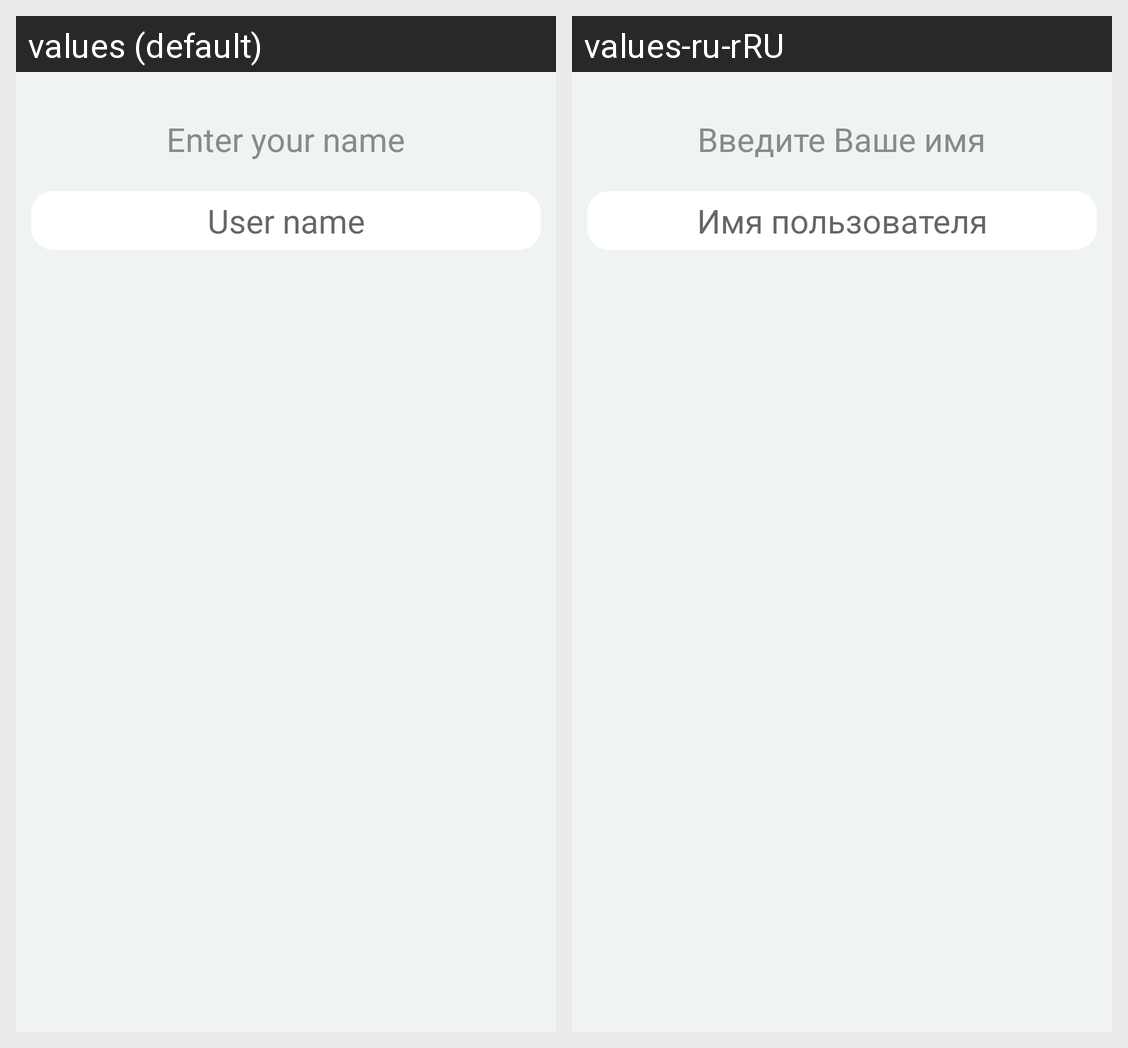

Here is an Android app screen in its default locale and in the app's own translations. Write out the translated-string differences for the strings that appear on this screen.
Android screen res/layout/dialog_setname.xml rendered under 2 locales, left to right: values (default), values-ru-rRU. Device: Nexus 5 (rendered at 1080×1920; each locale shown at half size, 540×960, under a caption strip naming it); theme Theme.MyApplication.
Strings drawn on this screen, with the default value and each locale's value (text and hints the layout hard-codes, and strings that could not be matched under every locale, appear in the picture but are not listed):

Enter_your_name
  values: Enter your name
  values-ru-rRU: Введите Ваше имя

UserName
  values: User name
  values-ru-rRU: Имя пользователя
